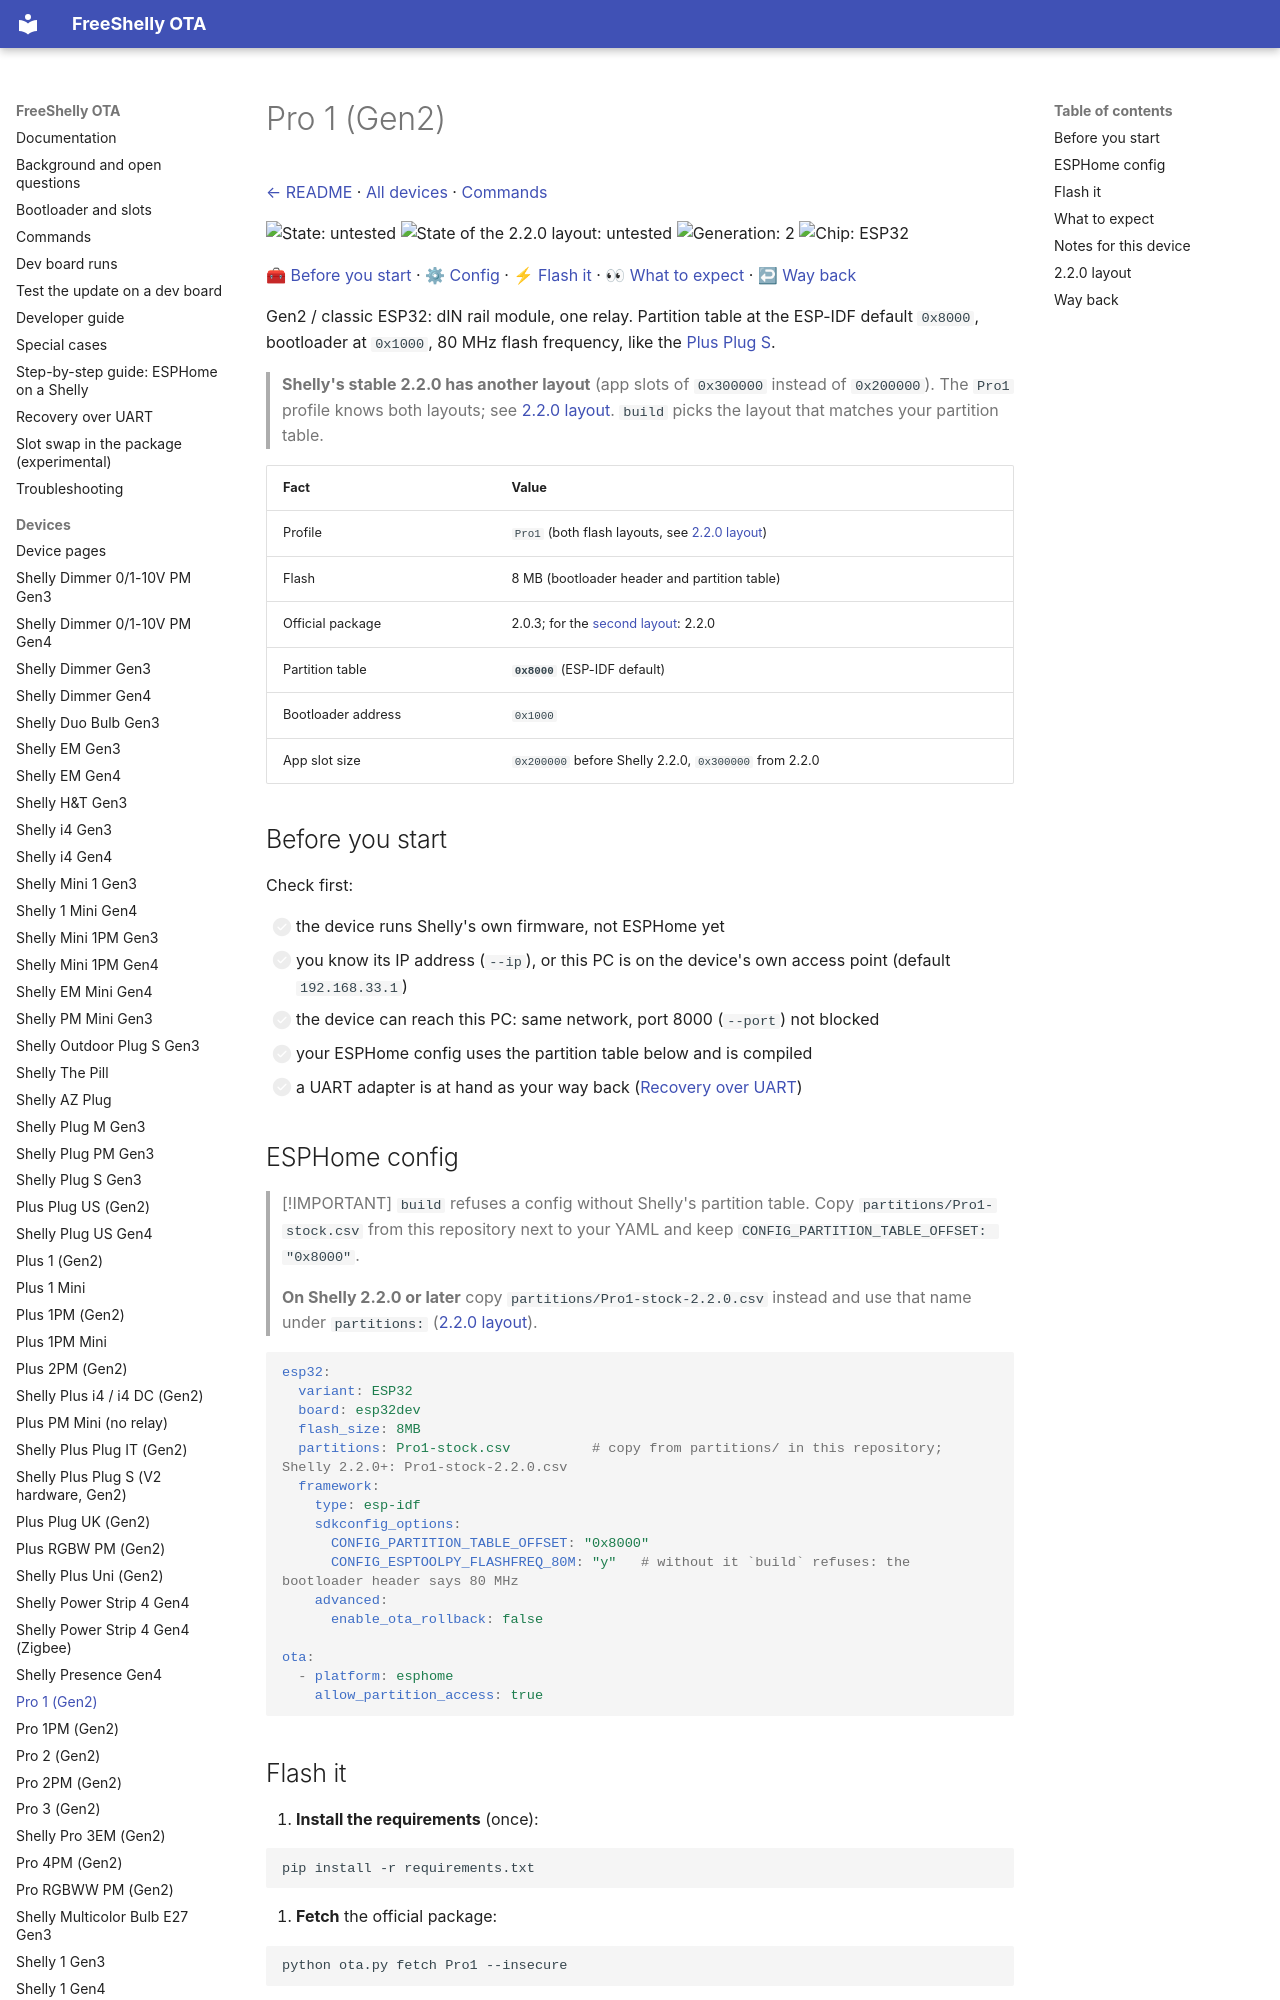

repository: oxynatOr/free-shelly-ota · page: devices/Pro1/index.html · generator: mkdocs

# Pro 1 (Gen2)

[← README](../../README.md) · [All devices](README.md) · [Commands](../commands.md)

![State: untested](https://img.shields.io/badge/state-untested-lightgrey.svg?style=flat-square)
![State of the 2.2.0 layout: untested](https://img.shields.io/badge/state-untested-lightgrey.svg?style=flat-square)
![Generation: 2](https://img.shields.io/badge/gen-2-lightgrey.svg?style=flat-square)
![Chip: ESP32](https://img.shields.io/badge/chip-ESP32-blue.svg?style=flat-square)

[🧰 Before you start](#before-you-start) · [⚙ Config](#esphome-config) · [⚡ Flash it](#flash-it) · [👀 What to expect](#what-to-expect) · [↩ Way back](#way-back)

Gen2 / classic ESP32: dIN rail module, one relay. Partition table at the ESP-IDF default `0x8000`, bootloader at `0x1000`, 80 MHz flash frequency, like the [Plus Plug S](PlusPlugS.md).

> **Shelly's stable 2.2.0 has another layout** (app slots of `0x300000` instead of `0x200000`). The `Pro1` profile knows both layouts; see [2.2.0 layout](#220-layout). `build` picks the layout that matches your partition table.

| Fact | Value |
| --- | --- |
| Profile | `Pro1` (both flash layouts, see [2.2.0 layout](#220-layout)) |
| Flash | 8 MB (bootloader header and partition table) |
| Official package | 2.0.3; for the [second layout](#220-layout): 2.2.0 |
| Partition table | **`0x8000`** (ESP-IDF default) |
| Bootloader address | `0x1000` |
| App slot size | `0x200000` before Shelly 2.2.0, `0x300000` from 2.2.0 |

## Before you start

Check first:

- [ ] the device runs Shelly's own firmware, not ESPHome yet
- [ ] you know its IP address (`--ip`), or this PC is on the device's own access point (default `192.168.33.1`)
- [ ] the device can reach this PC: same network, port 8000 (`--port`) not blocked
- [ ] your ESPHome config uses the partition table below and is compiled
- [ ] a UART adapter is at hand as your way back ([Recovery over UART](../recovery-uart.md))

## ESPHome config

> [!IMPORTANT]
> `build` refuses a config without Shelly's partition table. Copy `partitions/Pro1-stock.csv` from this repository next to your
> YAML and keep `CONFIG_PARTITION_TABLE_OFFSET: "0x8000"`.
>
> **On Shelly 2.2.0 or later** copy `partitions/Pro1-stock-2.2.0.csv` instead and use that name under `partitions:` ([2.2.0 layout](#220-layout)).

```yaml
esp32:
  variant: ESP32
  board: esp32dev
  flash_size: 8MB
  partitions: Pro1-stock.csv          # copy from partitions/ in this repository; Shelly 2.2.0+: Pro1-stock-2.2.0.csv
  framework:
    type: esp-idf
    sdkconfig_options:
      CONFIG_PARTITION_TABLE_OFFSET: "0x8000"
      CONFIG_ESPTOOLPY_FLASHFREQ_80M: "y"   # without it `build` refuses: the bootloader header says 80 MHz
    advanced:
      enable_ota_rollback: false

ota:
  - platform: esphome
    allow_partition_access: true
```
